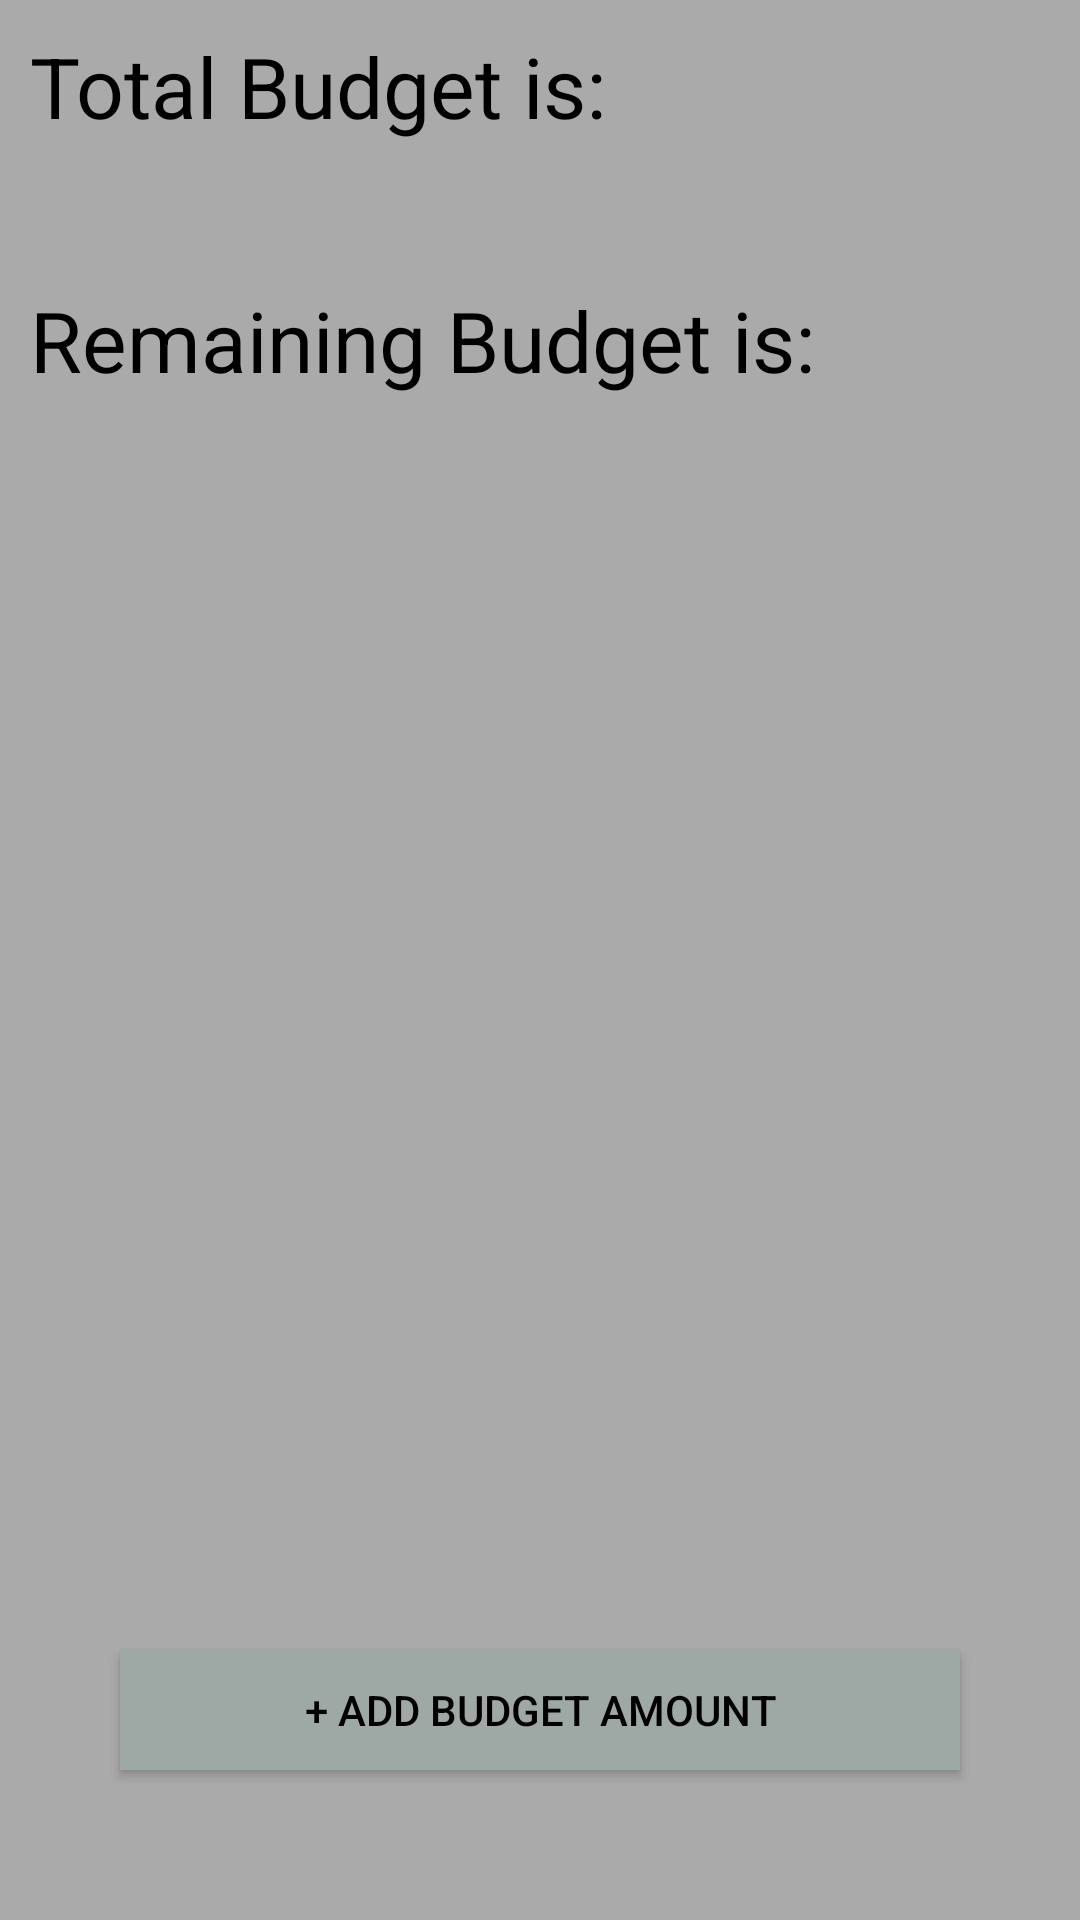

This screen was rendered from an Android layout file. Write that file and the resources it references.
<!-- AndroidManifest.xml: application theme AppTheme -->
<!-- res/layout/activity_group_budget.xml -->
<?xml version="1.0" encoding="utf-8"?>
<LinearLayout xmlns:android="http://schemas.android.com/apk/res/android"
    android:layout_width="match_parent"
    android:layout_height="match_parent"
    android:orientation="vertical" android:background="#aaa">


    <TextView
        android:id="@+id/budget"
        android:layout_width="wrap_content"
        android:layout_height="wrap_content"
        android:layout_marginTop="10dp"
        android:paddingLeft="10dp"
        android:text="Total Budget is:"
        style="@style/home_textviewstyle"/>
    <TextView
        android:id="@+id/budgetamt"
        android:paddingLeft="10dp"
        android:layout_width="wrap_content"
        android:layout_height="wrap_content"
        style="@style/home_textviewstyle"
        />
    <TextView
        android:layout_width="wrap_content"
        android:layout_height="wrap_content"
        android:layout_marginTop="10dp"
        android:paddingLeft="10dp"
        android:text="Remaining Budget is:"
        style="@style/home_textviewstyle"/>
    <TextView
        android:id="@+id/budgetrem"
        android:paddingLeft="10dp"
        android:layout_width="wrap_content"
        android:layout_height="wrap_content"
        style="@style/home_textviewstyle"
        />



    <RelativeLayout
        android:layout_width="match_parent"
        android:layout_height="match_parent">



        <Button
            android:id="@+id/addbudget"
            android:layout_marginBottom="50dp"
            android:layout_alignParentBottom="true"
            android:layout_width="280dp"
            android:layout_height="40dp"
            android:background="#9ea9a6"
            android:text="+ Add budget amount"
            android:textColor="#000"
            android:layout_centerHorizontal="true"/>
    </RelativeLayout>



</LinearLayout>
<!-- resources referenced by this layout -->
<resources>
  <style name="home_textviewstyle">
  
          <item name="android:layout_width">match_parent</item>
          <item name="android:layout_height">wrap_content</item>
          <item name="android:textSize">28sp</item>
          <item name="android:textColor">#000</item>
  
      </style>
  <style name="AppTheme" parent="Theme.AppCompat.Light.DarkActionBar">
          
          <item name="colorPrimary">@color/colorPrimary</item>
          <item name="colorPrimaryDark">@color/colorPrimaryDark</item>
          <item name="colorAccent">@color/colorAccent</item>
      </style>
  <!-- not gathered from this repository: default colours our renderer supplied (Android Studio template values) -->
  <color name="colorPrimary">#FF6200EE</color>
  <color name="colorPrimaryDark">#FF3700B3</color>
  <color name="colorAccent">#FF03DAC5</color>
</resources>
